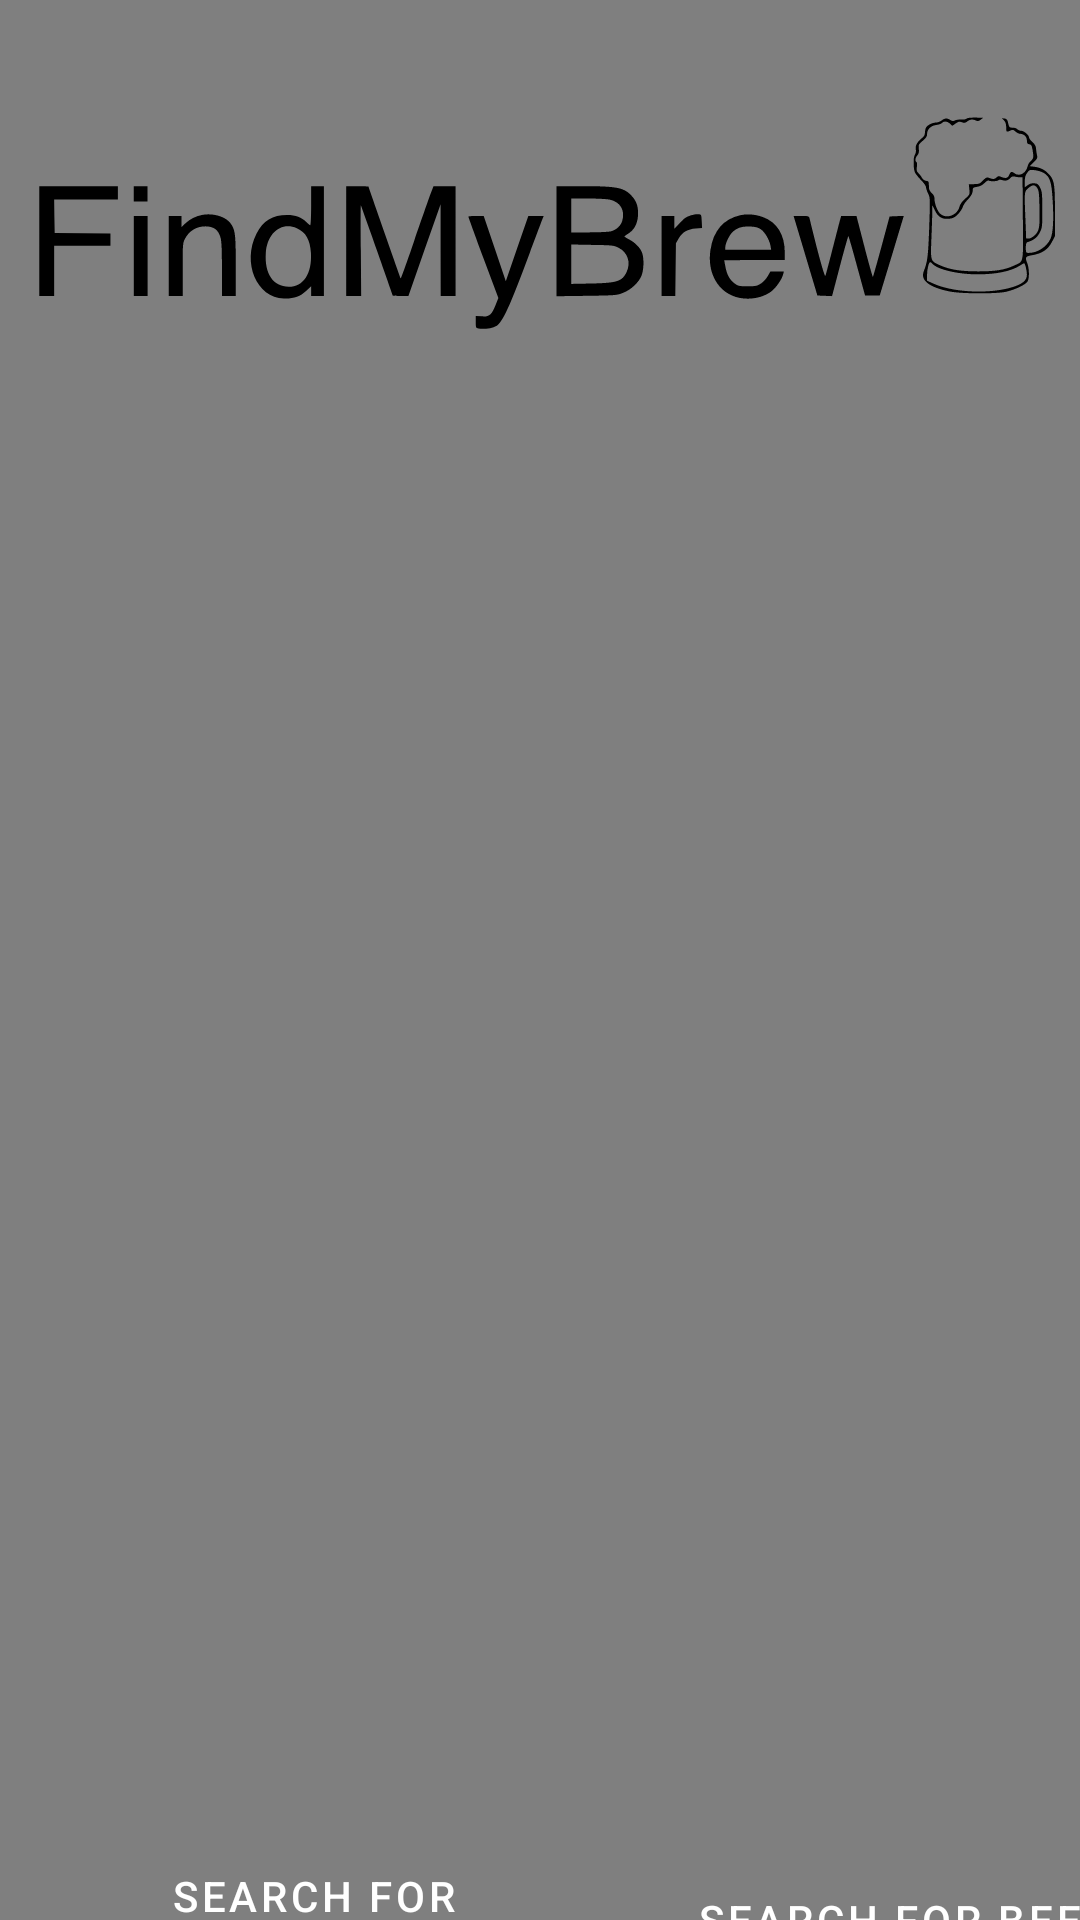

Layout XML and referenced resources for this Android screen:
<!-- AndroidManifest.xml: application theme Theme.FindMyBrew -->
<!-- res/layout/activity_main.xml -->
<?xml version="1.0" encoding="utf-8"?>
<androidx.constraintlayout.widget.ConstraintLayout
    xmlns:android="http://schemas.android.com/apk/res/android"
    xmlns:app="http://schemas.android.com/apk/res-auto"
    xmlns:tools="http://schemas.android.com/tools"
    android:layout_width="match_parent"
    android:layout_height="match_parent"
    tools:context=".ui.MainActivity">

    <include layout="@layout/bgvideo"/>

    <ImageView
        android:id="@+id/logo"
        android:layout_width="match_parent"
        android:layout_height="wrap_content"
        android:layout_marginTop="4dp"
        android:src="@drawable/beerlogo"
        app:layout_constraintTop_toTopOf="parent"
        tools:layout_editor_absoluteX="0dp" />

    <Button
        android:id="@+id/breweryButton"
        style="?attr/materialButtonStyle"
        android:layout_width="185dp"
        android:layout_height="100dp"
        android:layout_marginHorizontal="20dp"
        android:layout_marginStart="12dp"
        android:text="Search for Brewery"
        app:layout_constraintBottom_toBottomOf="@id/guideline"
        app:layout_constraintStart_toStartOf="parent" />

    <Button
        android:id="@+id/beerButton"
        style="?attr/materialButtonStyle"
        android:layout_width="185dp"
        android:layout_height="100dp"
        android:layout_marginHorizontal="20dp"
        android:layout_marginStart="12dp"
        android:text="Search for Beer"
        app:layout_constraintBottom_toBottomOf="@id/guideline"
        app:layout_constraintStart_toEndOf="@+id/breweryButton" />

    <androidx.constraintlayout.widget.Guideline
        android:id="@+id/guideline"
        android:layout_width="wrap_content"
        android:layout_height="wrap_content"
        android:orientation="horizontal"
        app:layout_constraintGuide_begin="690dp" />

</androidx.constraintlayout.widget.ConstraintLayout>
<!-- res/layout/bgvideo.xml (included above) -->
<?xml version="1.0" encoding="utf-8"?>
<RelativeLayout
    xmlns:android="http://schemas.android.com/apk/res/android"
    android:layout_width="match_parent"
    android:layout_height="match_parent">

    <VideoView
        android:id="@+id/bg_video"
        android:layout_width="match_parent"
        android:layout_height="match_parent"
        android:layout_alignParentBottom="true"
        android:layout_alignParentTop="true"
        android:layout_gravity="center"/>
</RelativeLayout>
<!-- resources referenced by this layout -->
<resources>
  <!-- drawable beerlogo: png bitmap (drawable, 67559 bytes) -->
  <style name="Theme.FindMyBrew" parent="Theme.MaterialComponents.DayNight.DarkActionBar">
          
          <item name="colorPrimary">@color/purple_500</item>
          <item name="colorPrimaryVariant">@color/purple_500</item>
          <item name="colorOnPrimary">@color/white</item>
          
          <item name="colorSecondary">@color/teal_200</item>
          <item name="colorSecondaryVariant">@color/teal_700</item>
          <item name="colorOnSecondary">@color/black</item>
          
          <item name="android:statusBarColor">?attr/colorPrimaryVariant</item>
          
      </style>
  <color name="purple_500">#19571B</color>
  <color name="white">#FFFFFFFF</color>
  <color name="teal_200">#FF03DAC5</color>
  <color name="teal_700">#FF018786</color>
  <color name="black">#FF000000</color>
</resources>
